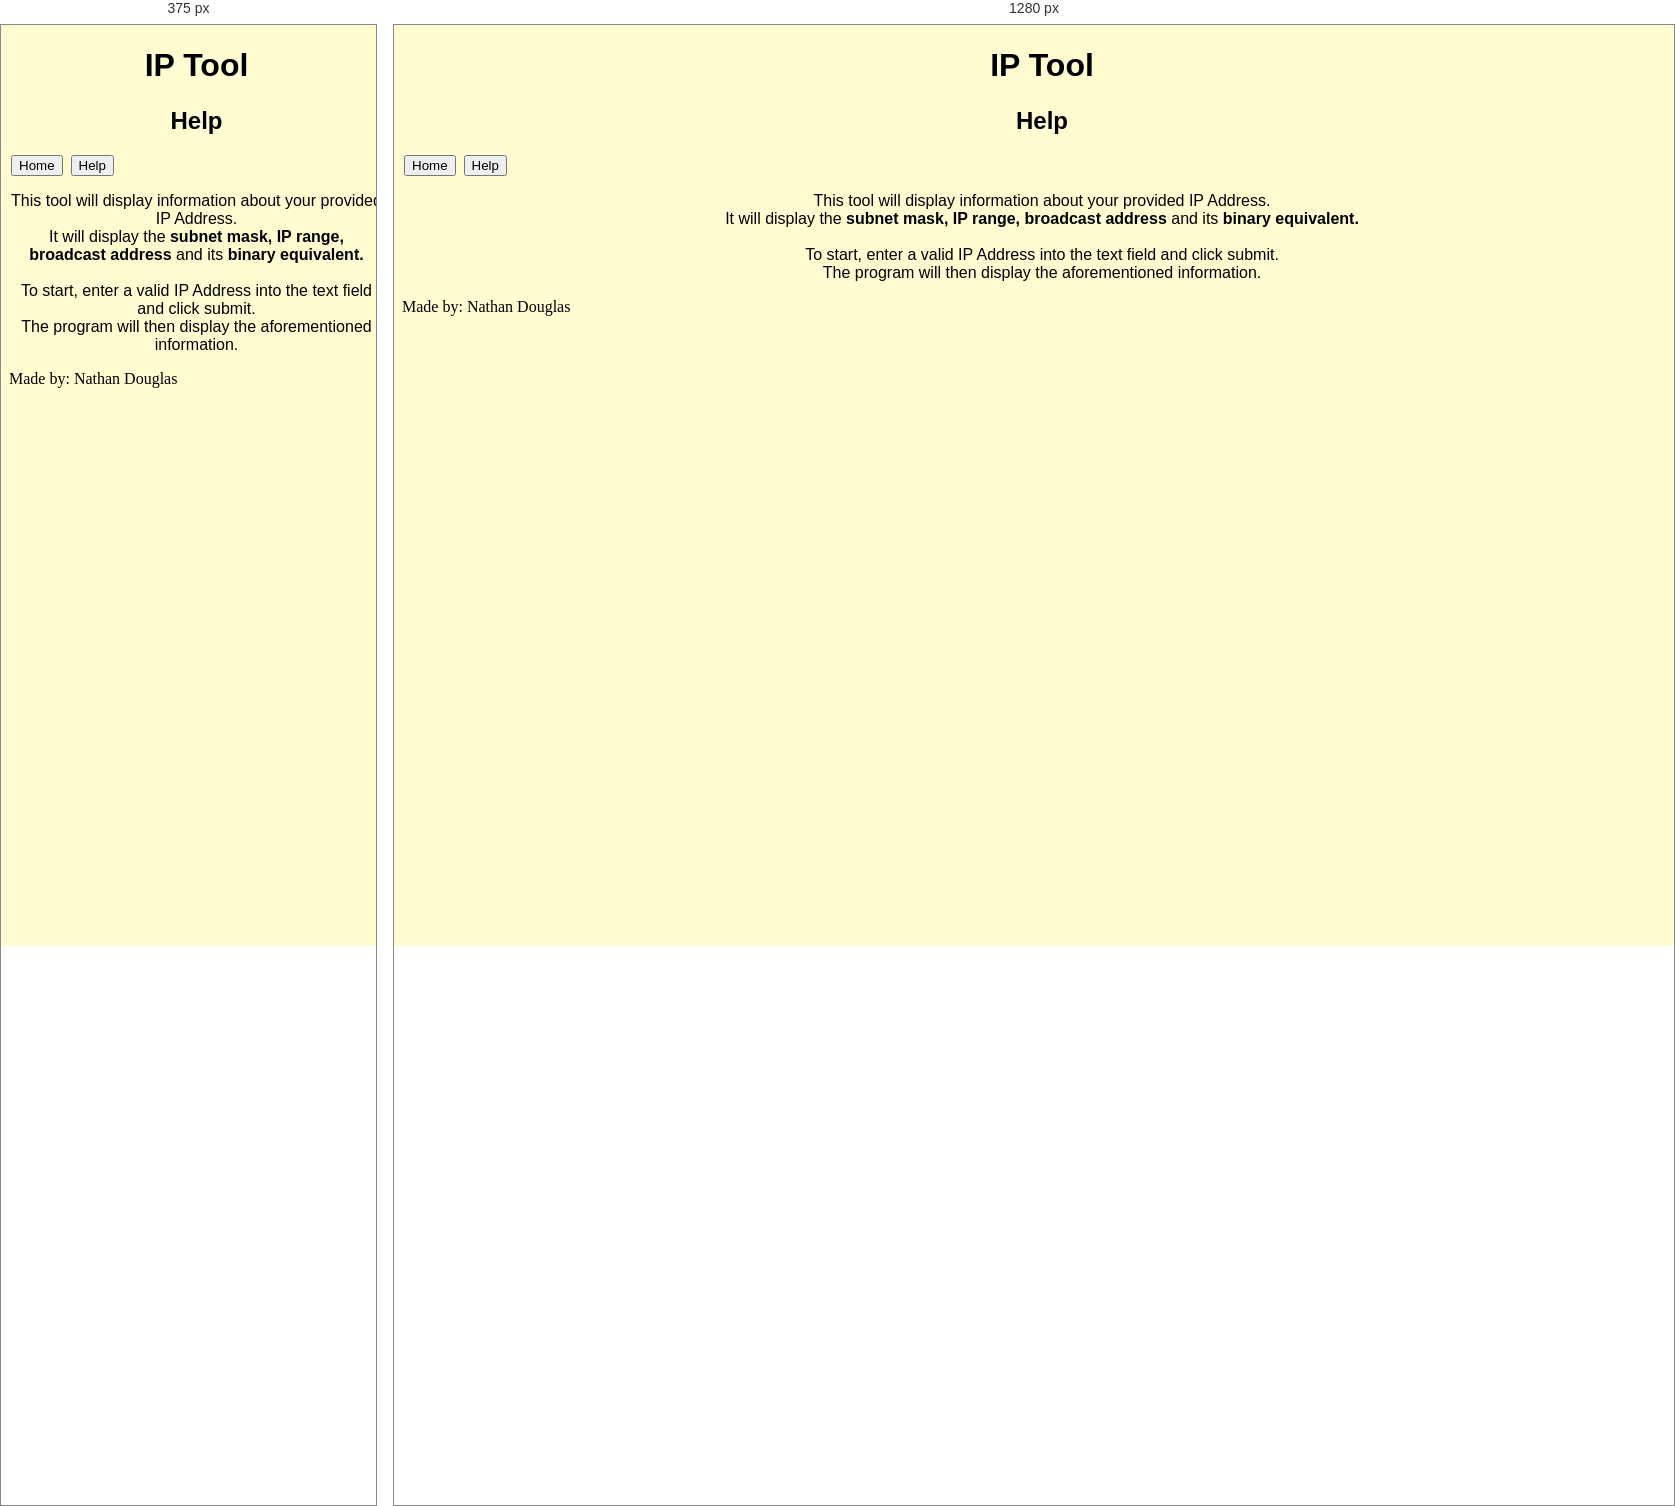
Rendered at 375 px and 1280 px, left to right.

<!-- file: help.html -->
<!DOCTYPE html>
<html lang="en">
<head>
    <meta charset="UTF-8"/>
    <meta name="viewport" content="width=device-width, initial-scale=1.0"/>
    <link rel="stylesheet" type="text/css" href="stylesheet.css">
    <script src="script.js" defer></script>
    <title>Dumfries Technology - Help Page</title>
</head>
<body>

    <div class="container">

        <header id="homebanner">
            <h1>IP Tool</h1>
            <h2>Help</h2>
            <nav>
                <a href="index.html"><button>Home</button></a>
                <a href="help.html"><button>Help</button></a>
            </nav>
        </header>

        <section id="content">
            <p>
                This tool will display information about your provided IP Address.
                <br>
                It will display the <b>subnet mask, IP range, broadcast address</b> and its <b>binary equivalent.</b>
                <br>
                <br>
                To start, enter a valid IP Address into the text field and click submit.
                <br>
                The program will then display the aforementioned information.
            </p>
        </section>

        <footer id="footer">
            Made by: Nathan Douglas
        </footer>

    </div>

</body>
</html>

/* @media block from stylesheet.css */
@media screen and (min-width: 736px) 
{
	.grid {
		display: grid;
		grid-template-columns: 1fr 500px 500px 1fr;
		grid-template-areas: 
		". logo logo ."
		". title title ."
		". header header ."
		". navbar navbar ."
		". content content ."
		". sidebar sidebar ."
		". footer footer .";
		grid-gap: 5px;
	}
}